The GitHub repository mukilan-art/pancreatic_cancer_detection contains a labelled image folder "panorama_classification" with 2 categories: PDAC, non-PDAC. Examples follow, each with its label.

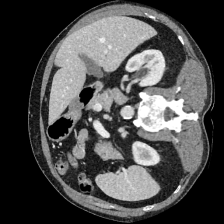
Label: non-PDAC

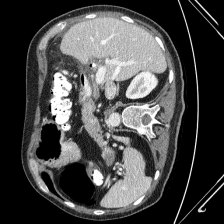
Label: PDAC

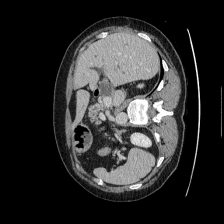
Label: non-PDAC

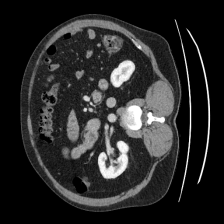
Label: non-PDAC

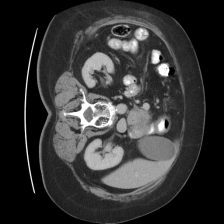
Label: PDAC

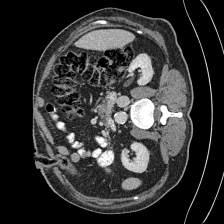
Label: non-PDAC
